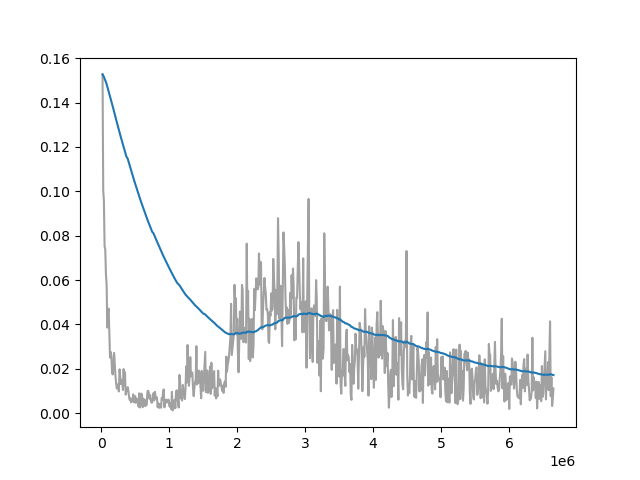

The file beside this chart, header and first rows:
Wall time, Step, Value
1714375868, 20000, 0.1527
1714375891, 30000, 0.1003
1714375914, 40000, 0.09576
1714375937, 50000, 0.07522
1714375961, 60000, 0.0738
1714375984, 70000, 0.06251
1714376008, 80000, 0.05784
1714376031, 90000, 0.03854
1714376054, 100000, 0.04524
1714376077, 110000, 0.04713
1714376101, 120000, 0.03534
1714376125, 130000, 0.02504
1714376148, 140000, 0.0276
1714376172, 150000, 0.02552
1714376195, 160000, 0.01826
1714376218, 170000, 0.01742
1714376242, 180000, 0.02221
1714376265, 190000, 0.02716
1714376289, 200000, 0.0219
1714376312, 210000, 0.01681
1714376335, 220000, 0.01345
1714376358, 230000, 0.0111
1714376381, 240000, 0.0129
1714376404, 250000, 0.01215
1714376428, 260000, 0.009751
1714376451, 270000, 0.01975
1714376474, 280000, 0.01664
1714376497, 290000, 0.01315
1714376521, 300000, 0.01491
1714376544, 310000, 0.01393
1714376567, 320000, 0.01043
1714376590, 330000, 0.01985
1714376613, 340000, 0.01227
1714376637, 350000, 0.01844
1714376660, 360000, 0.008365
1714376683, 370000, 0.009746
1714376727, 390000, 0.0117
1714376751, 400000, 0.01001
1714376774, 410000, 0.007171
1714376798, 420000, 0.005969
1714376821, 430000, 0.006676
1714376844, 440000, 0.004835
1714376868, 450000, 0.005683
1714376891, 460000, 0.005554
1714376915, 470000, 0.008489
1714376938, 480000, 0.00487
1714376961, 490000, 0.006957
1714376985, 500000, 0.007682
1714377008, 510000, 0.004617
1714377031, 520000, 0.006569
1714377055, 530000, 0.005772
1714377078, 540000, 0.006222
1714377101, 550000, 0.002886
1714377125, 560000, 0.008922
1714377148, 570000, 0.002536
1714377172, 580000, 0.004897
1714377195, 590000, 0.008815
1714377218, 600000, 0.008204
1714377242, 610000, 0.002631
1714377265, 620000, 0.006499
... 587 more rows
